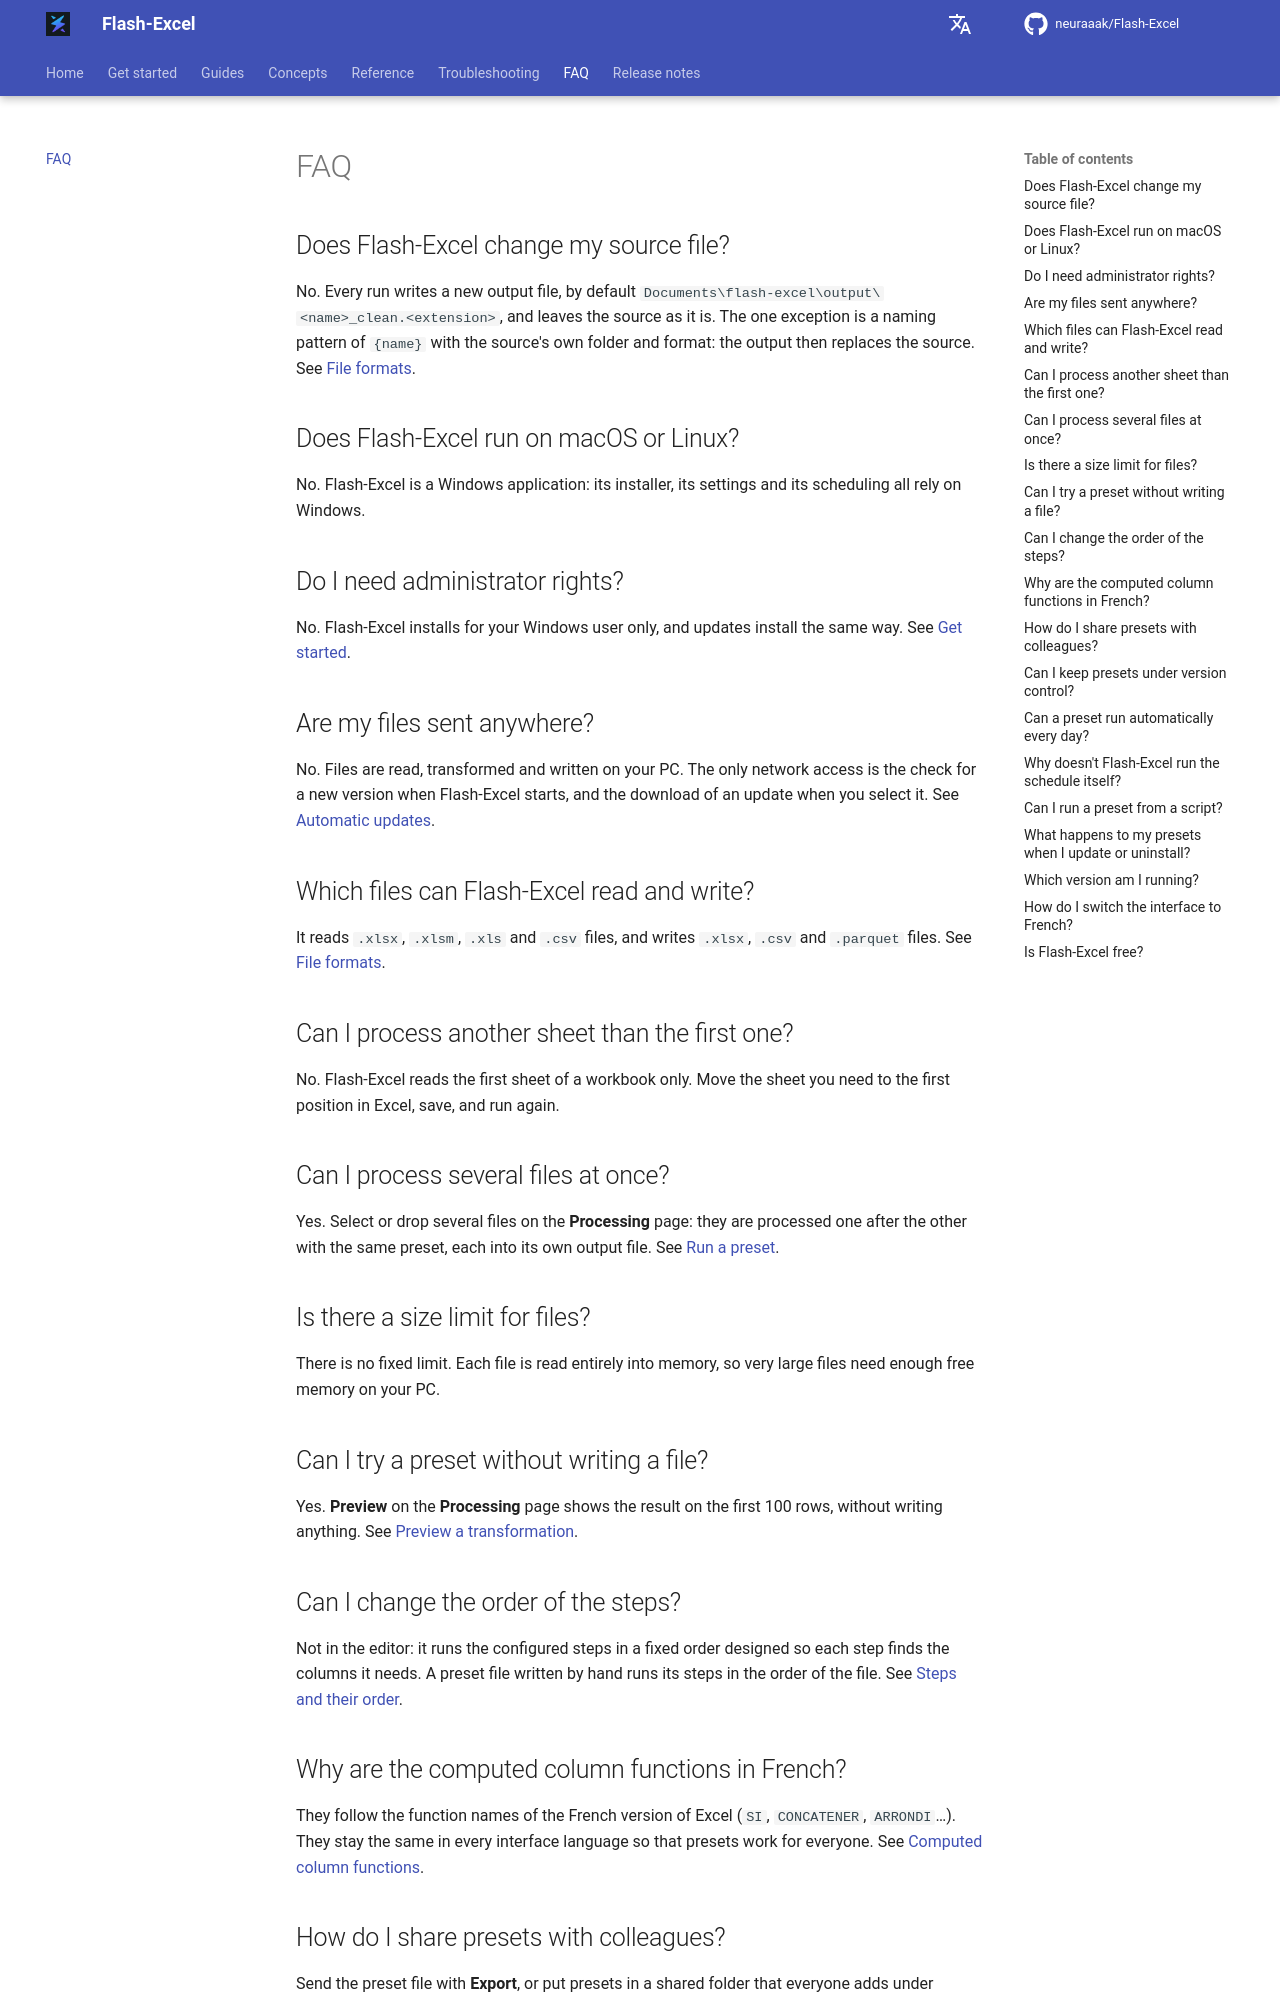

repository: neuraaak/Flash-Excel · page: 1.5.1/faq/index.html · generator: mkdocs

# FAQ

## Does Flash-Excel change my source file?

No. Every run writes a new output file, by default `Documents\flash-excel\output\<name>_clean.<extension>`, and leaves the source as it is. The one exception is a naming pattern of `{name}` with the source's own folder and format: the output then replaces the source. See [File formats](reference/file-formats.md#name-and-location).

## Does Flash-Excel run on macOS or Linux?

No. Flash-Excel is a Windows application: its installer, its settings and its scheduling all rely on Windows.

## Do I need administrator rights?

No. Flash-Excel installs for your Windows user only, and updates install the same way. See [Get started](get-started.md).

## Are my files sent anywhere?

No. Files are read, transformed and written on your PC. The only network access is the check for a new version when Flash-Excel starts, and the download of an update when you select it. See [Automatic updates](concepts/automatic-updates.md).

## Which files can Flash-Excel read and write?

It reads `.xlsx`, `.xlsm`, `.xls` and `.csv` files, and writes `.xlsx`, `.csv` and `.parquet` files. See [File formats](reference/file-formats.md).

## Can I process another sheet than the first one?

No. Flash-Excel reads the first sheet of a workbook only. Move the sheet you need to the first position in Excel, save, and run again.

## Can I process several files at once?

Yes. Select or drop several files on the **Processing** page: they are processed one after the other with the same preset, each into its own output file. See [Run a preset](tasks/run/run-a-preset.md).

## Is there a size limit for files?

There is no fixed limit. Each file is read entirely into memory, so very large files need enough free memory on your PC.

## Can I try a preset without writing a file?

Yes. **Preview** on the **Processing** page shows the result on the first 100 rows, without writing anything. See [Preview a transformation](tasks/run/preview-a-transformation.md).

## Can I change the order of the steps?

Not in the editor: it runs the configured steps in a fixed order designed so each step finds the columns it needs. A preset file written by hand runs its steps in the order of the file. See [Steps and their order](concepts/steps-and-order.md).

## Why are the computed column functions in French?

They follow the function names of the French version of Excel (`SI`, `CONCATENER`, `ARRONDI`…). They stay the same in every interface language so that presets work for everyone. See [Computed column functions](reference/computed-functions.md).
